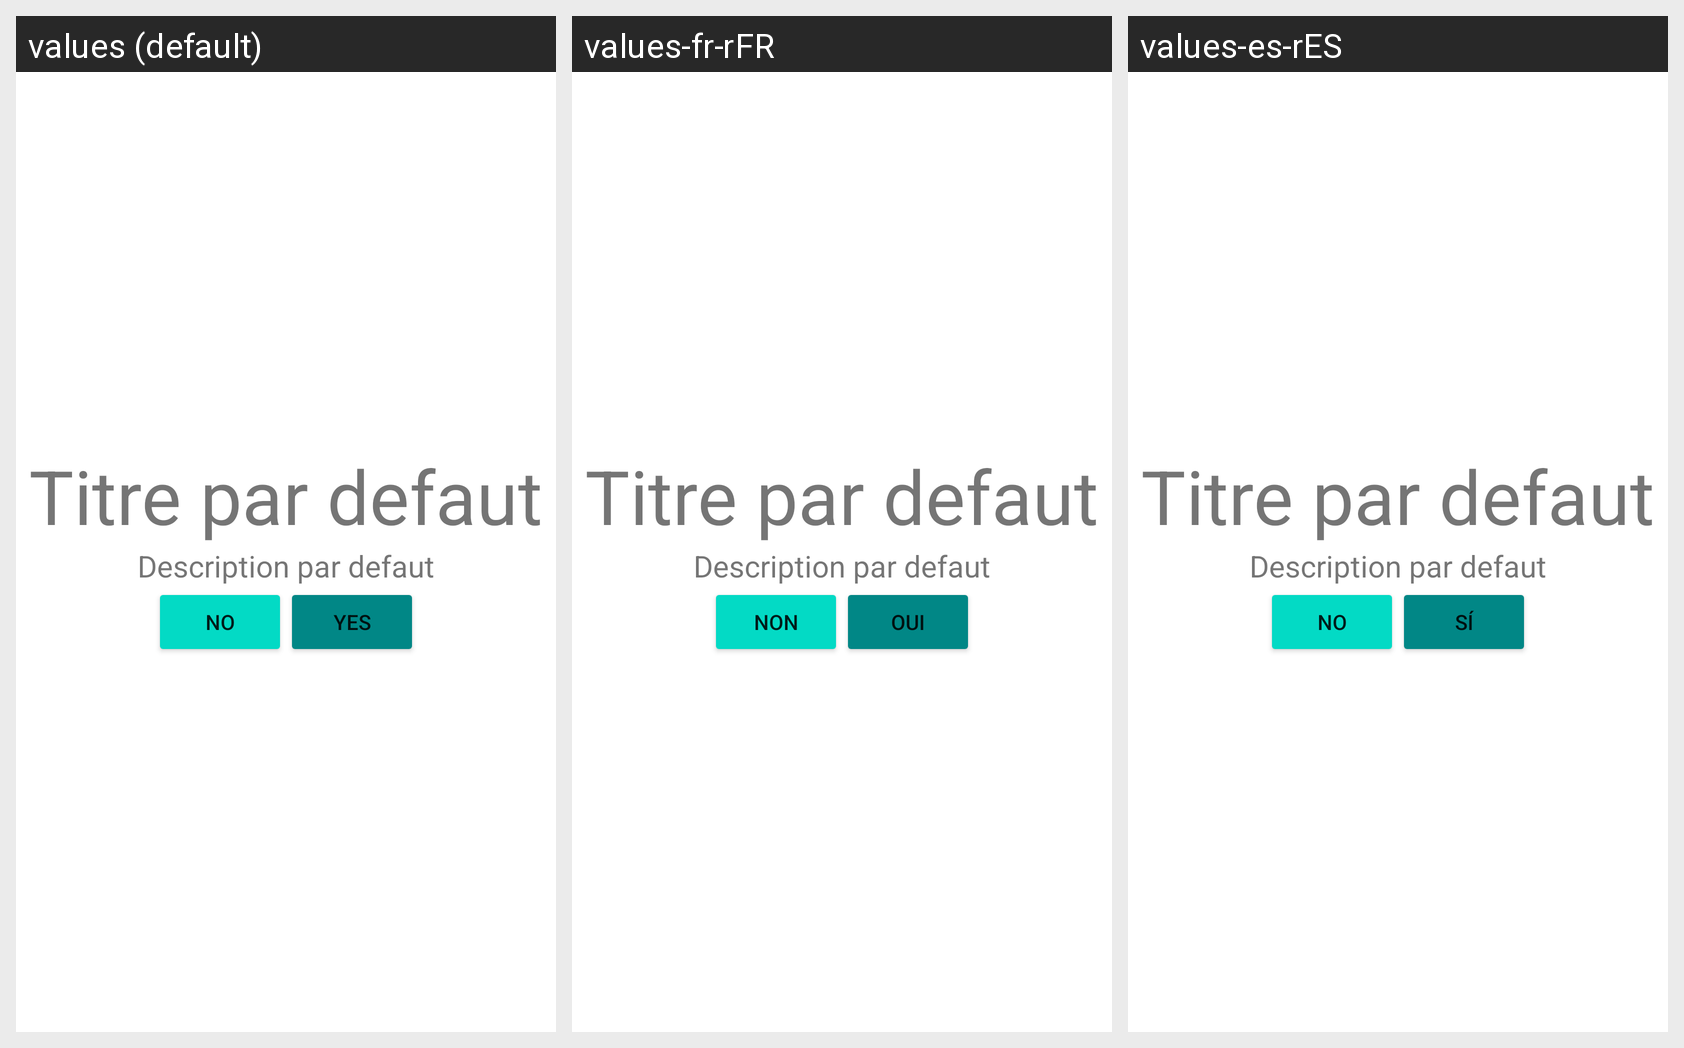

The Android screen above is rendered under several locales of the same app. Produce the string resources it draws, with the default and per-locale values.
Android screen res/layout/my_popup_layout.xml rendered under 3 locales, left to right: values (default), values-fr-rFR, values-es-rES. Device: Nexus 5 (rendered at 1080×1920; each locale shown at half size, 540×960, under a caption strip naming it); theme Theme.MoneyMananger.
Strings drawn on this screen, with the default value and each locale's value (text and hints the layout hard-codes, and strings that could not be matched under every locale, appear in the picture but are not listed):

noButton
  values: No
  values-fr-rFR: Non
  values-es-rES: No

yesbutton
  values: Yes
  values-fr-rFR: Oui
  values-es-rES: Sí
